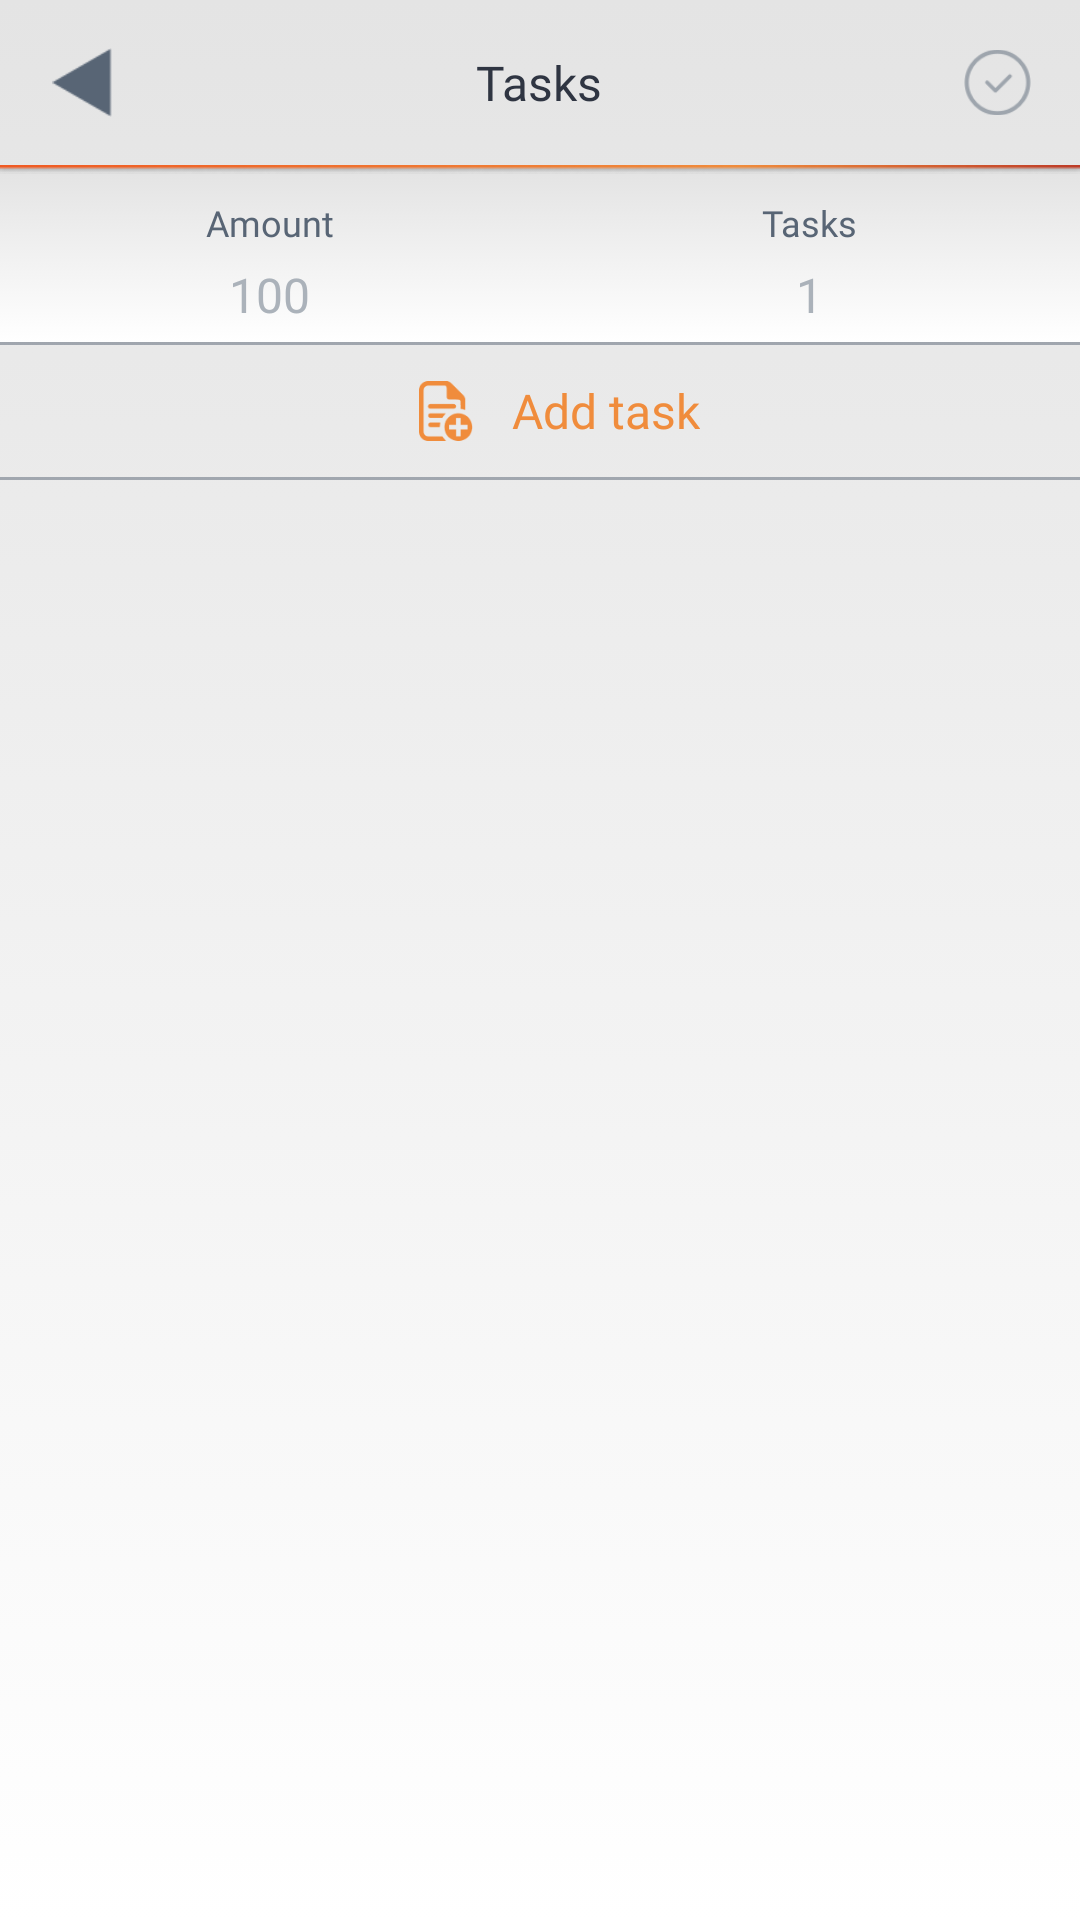

Android layout source for this screen:
<!-- AndroidManifest.xml: application theme AppTheme -->
<!-- res/layout/activity_create_task.xml -->
<?xml version="1.0" encoding="utf-8"?>
<android.support.constraint.ConstraintLayout xmlns:android="http://schemas.android.com/apk/res/android"
    xmlns:app="http://schemas.android.com/apk/res-auto"
    xmlns:tools="http://schemas.android.com/tools"
    android:layout_width="match_parent"
    android:layout_height="match_parent"
    android:background="@drawable/bggradient"
    android:descendantFocusability="beforeDescendants"
    android:focusableInTouchMode="true"
    android:windowSoftInputMode="adjustPan"
    tools:context="com.game.xogame.views.create.CreateTaskActivity">

    <LinearLayout
        android:id="@+id/linearLayout5"
        android:layout_width="match_parent"
        android:layout_height="wrap_content"
        android:orientation="vertical"
        app:layout_constraintEnd_toEndOf="parent"
        app:layout_constraintStart_toStartOf="parent"
        app:layout_constraintTop_toTopOf="parent">

        <RelativeLayout
            android:id="@+id/linearLayout55"
            android:layout_width="match_parent"
            android:layout_height="wrap_content"
            android:orientation="horizontal"
            app:layout_constraintEnd_toEndOf="parent"
            app:layout_constraintStart_toStartOf="parent"
            app:layout_constraintTop_toTopOf="parent">


            <ImageView
                android:id="@+id/imageView"
                android:layout_width="55dp"
                android:layout_height="55dp"
                android:layout_alignParentStart="true"
                android:adjustViewBounds="true"
                android:cropToPadding="true"
                android:paddingLeft="16dp"
                android:paddingTop="16dp"
                android:paddingRight="16dp"
                android:paddingBottom="16dp"
                android:src="@drawable/setting_back"
                tools:ignore="ContentDescription" />

            <TextView
                android:id="@+id/textView"
                android:layout_width="wrap_content"
                android:layout_height="55dp"
                android:layout_centerHorizontal="true"
                android:layout_marginLeft="55dp"
                android:layout_marginRight="55dp"
                android:fontFamily="@font/roboto_regular"
                android:gravity="center_vertical"
                android:text="@string/activityCreate_task"
                android:textAlignment="center"
                android:textColor="#2F3542"
                android:textSize="16dp"
                tools:ignore="RelativeOverlap" />

            <ImageView
                android:id="@+id/imageView0"
                android:layout_width="55dp"
                android:layout_height="55dp"
                android:layout_alignParentEnd="true"
                android:adjustViewBounds="true"
                android:cropToPadding="true"
                android:paddingLeft="16dp"
                android:paddingTop="16dp"
                android:paddingRight="16dp"
                android:paddingBottom="16dp"
                android:src="@drawable/setting_save"
                tools:ignore="ContentDescription" />

        </RelativeLayout>

        <ImageView
            android:id="@+id/imageView2"
            android:layout_width="match_parent"
            android:layout_height="wrap_content"
            android:adjustViewBounds="true"
            android:cropToPadding="true"
            android:scaleType="fitXY"
            android:src="@drawable/profile_line"
            tools:ignore="ContentDescription" />
    </LinearLayout>

    <LinearLayout
        android:id="@+id/head"
        android:layout_width="match_parent"
        android:layout_height="56dp"
        android:background="@drawable/bggradient"
        android:orientation="horizontal"
        app:layout_constraintEnd_toEndOf="parent"
        app:layout_constraintStart_toStartOf="parent"
        app:layout_constraintTop_toBottomOf="@id/linearLayout5">



        <RelativeLayout
            android:id="@+id/linearLayout2"
            android:layout_width="0dp"
            android:layout_height="match_parent"
            android:layout_marginTop="8dp"
            android:layout_weight="1"
            android:orientation="horizontal">

            <TextView
                android:id="@+id/text2"
                android:layout_width="wrap_content"
                android:layout_height="wrap_content"
                android:layout_centerHorizontal="true"
                android:fontFamily="@font/roboto_regular"
                android:text="@string/activityCreate_sum"
                android:textColor="#586575"
                android:textSize="12dp"
                tools:ignore="RelativeOverlap" />

            <TextView
                android:id="@+id/countMoney"
                android:layout_width="wrap_content"
                android:layout_height="wrap_content"
                android:layout_below="@+id/text2"
                android:layout_alignParentBottom="true"
                android:layout_centerHorizontal="true"
                android:layout_marginTop="5dp"
                android:fontFamily="@font/roboto_regular"
                android:text="100"
                android:textColor="#ABB2BA"
                android:textSize="16dp"
                tools:ignore="RelativeOverlap" />

        </RelativeLayout>

        <RelativeLayout
            android:id="@+id/linearLayout1"
            android:layout_width="0dp"
            android:layout_height="match_parent"
            android:layout_marginTop="8dp"
            android:layout_weight="1"
            android:orientation="horizontal">

            <TextView
                android:id="@+id/text1"
                android:layout_width="wrap_content"
                android:layout_height="wrap_content"
                android:layout_alignParentTop="true"
                android:layout_centerHorizontal="true"
                android:fontFamily="@font/roboto_regular"
                android:text="@string/activityCreate_task"
                android:textColor="#586575"
                android:textSize="12dp"
                tools:ignore="RelativeOverlap" />

            <TextView
                android:id="@+id/countTask"
                android:layout_width="wrap_content"
                android:layout_height="wrap_content"
                android:layout_below="@+id/text1"
                android:layout_alignParentBottom="true"
                android:layout_centerHorizontal="true"
                android:layout_marginTop="5dp"
                android:fontFamily="@font/roboto_regular"
                android:text="1"
                android:textColor="#ABB2BA"
                android:textSize="16dp"
                tools:ignore="RelativeOverlap" />
        </RelativeLayout>

    </LinearLayout>



    <ImageView
        android:id="@+id/line"
        android:layout_width="match_parent"
        android:layout_height="wrap_content"
        android:adjustViewBounds="true"
        android:cropToPadding="true"
        android:scaleType="fitXY"
        android:src="@drawable/profile_line_grey"
        app:layout_constraintTop_toBottomOf="@id/head"
        tools:ignore="ContentDescription" />

    <RelativeLayout
        android:id="@+id/linearLayout3"
        android:layout_width="match_parent"
        android:layout_height="44dp"
        android:orientation="horizontal"
        app:layout_constraintEnd_toEndOf="parent"
        app:layout_constraintStart_toStartOf="parent"
        app:layout_constraintTop_toBottomOf="@id/line">
        <LinearLayout
            android:id="@+id/imageViewPlus"
            android:layout_width="wrap_content"
            android:layout_height="wrap_content"
            android:layout_centerHorizontal="true"
            android:orientation="horizontal">

            <ImageView

                android:layout_width="44dp"
                android:layout_height="44dp"
                android:layout_alignParentEnd="true"
                android:padding="12dp"
                android:src="@drawable/icon_task"
                tools:ignore="ContentDescription" />

            <TextView
                android:layout_width="wrap_content"
                android:layout_height="wrap_content"
                android:layout_gravity="center_vertical"
                android:layout_toStartOf="@+id/imageViewPlus"
                android:fontFamily="@font/roboto_medium"
                android:text="@string/activityCreate_addtask"
                android:textColor="#F08C3C"
                android:textSize="16dp"
                tools:ignore="RelativeOverlap" />
        </LinearLayout>




    </RelativeLayout>

    <ImageView
        android:id="@+id/line1"
        android:layout_width="match_parent"
        android:layout_height="wrap_content"
        android:adjustViewBounds="true"
        android:cropToPadding="true"
        android:scaleType="fitXY"
        android:src="@drawable/profile_line_grey"
        app:layout_constraintTop_toBottomOf="@id/linearLayout3"
        tools:ignore="ContentDescription" />




    <ScrollView
        android:id="@+id/all"
        android:layout_width="match_parent"
        android:layout_height="0dp"
        android:fillViewport="true"
        android:visibility="visible"
        app:layout_constraintBottom_toBottomOf="parent"
        app:layout_constraintEnd_toEndOf="parent"
        app:layout_constraintStart_toStartOf="parent"
        app:layout_constraintTop_toBottomOf="@id/line1">
        <LinearLayout
            android:layout_width="match_parent"
            android:layout_height="0dp"
            android:orientation="vertical">
            <TableLayout
                android:layout_width="match_parent"
                android:layout_height="wrap_content"
                android:stretchColumns="1">
                <ListView
                    android:id="@+id/tasklist"
                    android:layout_width="match_parent"
                    android:layout_height="match_parent" />
            </TableLayout>
        </LinearLayout>


    </ScrollView>



</android.support.constraint.ConstraintLayout>
<!-- resources referenced by this layout -->
<resources>
  <!-- drawable bggradient (drawable) -->
  <?xml version="1.0" encoding="utf-8"?>
  <selector xmlns:android="http://schemas.android.com/apk/res/android">
      <item>
          <shape>
              <gradient
                  android:angle="270"
                  android:startColor="#e4e4e4"
                  android:endColor="#FFFFFF"
                  android:type="linear" />
          </shape>
      </item>
  </selector>
  <!-- drawable icon_task: png bitmap (drawable, 1720 bytes) -->
  <!-- drawable profile_line: png bitmap (drawable, 822 bytes) -->
  <!-- drawable profile_line_grey: png bitmap (drawable, 138 bytes) -->
  <!-- drawable setting_back: png bitmap (drawable, 1509 bytes) -->
  <!-- drawable setting_save: png bitmap (drawable, 3646 bytes) -->
  <string name="activityCreate_addtask">Add task</string>
  <string name="activityCreate_sum">Amount</string>
  <string name="activityCreate_task">Tasks</string>
  <style name="AppTheme" parent="Theme.AppCompat.NoActionBar">
      </style>
</resources>
